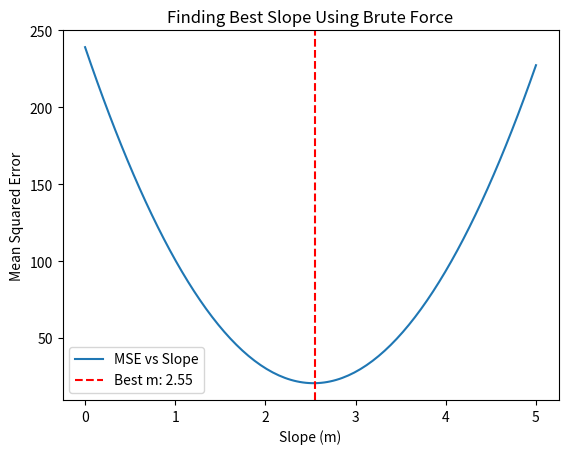
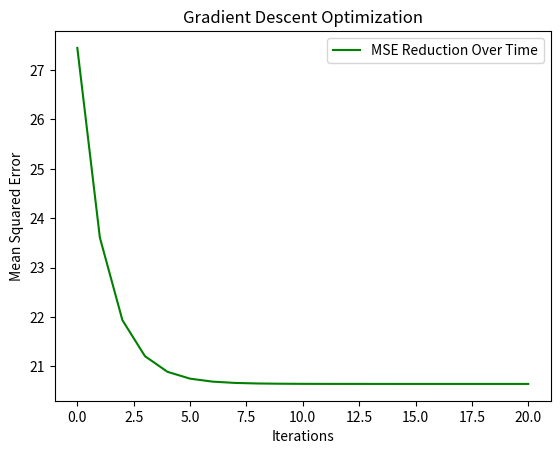
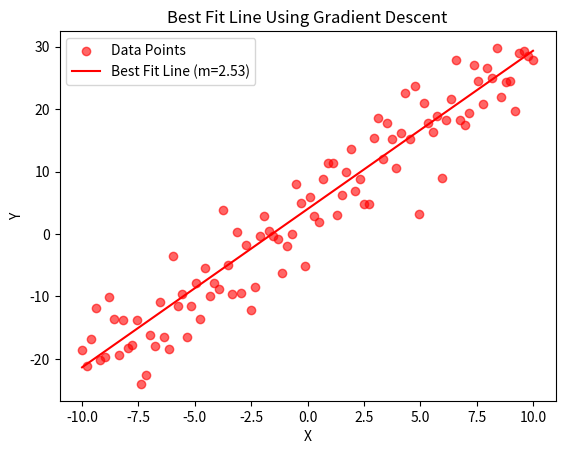
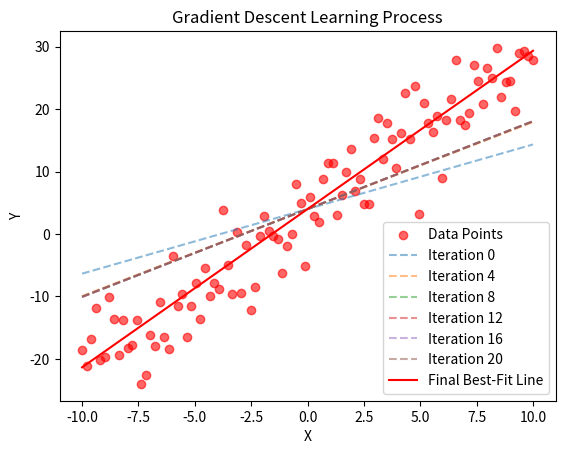

Generate these figures, in order, with matplotlib:
import numpy as np
import matplotlib.pyplot as plt
class LinearRegressionOptimizer:
    """this class is used to find best slope m using brute-force search and gradient descent"""
    def __init__(self, x_values, y_values, c_actual=4.0):
        """  Initializing constructor with 3 parameters
        1. x_values-independent variable
        2. y_values-dependent variable
        3. c_actual-intercept(default value 4.0 is assigned) """
        if len(x_values) != len(y_values):
            raise ValueError("x_values and y_values must have the same length")
        """the above 2 lines will ensure that x-actual and y_actual are of same length
#         if not it will show an error"""
        self.x_values = x_values
        self.y_values = y_values
        self.c_actual = c_actual  #Intercept
        self.optimal_m_brute = None  #To store the best slope from brute force
        self.optimal_m_gd = None  #To store the best slope from gradient descent
        self.mse_history = []  #Stores the MSE values for gradient descent
    def brute_force_search(self, m_range=(0, 5), steps=150):
        """Try different values of m and find the one that gives the least error"""
        m_candidates = np.linspace(m_range[0], m_range[1], steps)
        mse_values = []
        for m in m_candidates:
            predictions = m * self.x_values + self.c_actual
            mse = np.mean((self.y_values - predictions) ** 2)
            mse_values.append(mse)
        self.optimal_m_brute = m_candidates[np.argmin(mse_values)]
        # Visualizing error vs slope graph
        plt.figure()
        plt.plot(m_candidates, mse_values, label='MSE vs Slope')
        plt.axvline(self.optimal_m_brute, color='red', linestyle='--', label=f'Best m: {self.optimal_m_brute:.2f}')
        plt.xlabel('Slope (m)')
        plt.ylabel('Mean Squared Error')
        plt.legend()
        plt.title('Finding Best Slope Using Brute Force')
        plt.show()
        return self.optimal_m_brute
    def gradient_descent(self, learning_rate=0.005, max_iterations=1500, convergence_threshold=1e-6):
        """convergence_threshold is used to Stop if the error change is too small"""
        """Use gradient descent to iteratively adjust m until the error is min"""
        m_gd = np.random.uniform(0, 5)  # Starting with a random slope
        mse_history = []
        for _ in range(max_iterations):
            predictions = m_gd * self.x_values + self.c_actual
            gradient = -2 * np.mean(self.x_values * (self.y_values - predictions))
            m_gd -= learning_rate * gradient  # Update m based on gradient
            mse = np.mean((self.y_values - predictions) ** 2)
            mse_history.append(mse)
            if len(mse_history) > 1 and abs(mse_history[-2] - mse_history[-1]) < convergence_threshold:
                break
            """Stop if MSE is no longer decreasing significantly"""
        self.optimal_m_gd = m_gd
        self.mse_history = mse_history
        # Plotting MSE progression
        plt.figure()
        plt.plot(mse_history, label='MSE Reduction Over Time', color='green')
        plt.xlabel('Iterations')
        plt.ylabel('Mean Squared Error')
        plt.legend()
        plt.title('Gradient Descent Optimization')
        plt.show()
        return m_gd
    def plot_results(self):
        """Shows the dataset and how the final regression line fits"""
        if self.optimal_m_gd is None:
            print("Run gradient_descent() first to compute the best-fit line")
            return
        plt.figure()
        plt.scatter(self.x_values, self.y_values, label='Data Points', color='red', alpha=0.6)
        best_fit_line = self.optimal_m_gd * self.x_values + self.c_actual
        plt.plot(self.x_values, best_fit_line, color='red', label=f'Best Fit Line (m={self.optimal_m_gd:.2f})')
        plt.xlabel('X')
        plt.ylabel('Y')
        plt.legend()
        plt.title('Best Fit Line Using Gradient Descent')
        plt.show()
    def visualize_gradient_updates(self):
        """Show how gradient descent updates the regression line"""
        if self.optimal_m_gd is None:
            print("Run gradient_descent() first before plotting updates")
            return
        plt.figure()
        plt.scatter(self.x_values, self.y_values, label='Data Points', color='red', alpha=0.6)
        step_intervals = len(self.mse_history) // 5
        for i in range(0, len(self.mse_history), step_intervals):
            temp_m = self.optimal_m_gd - (self.mse_history[i] / max(self.mse_history)) * 1.5
            temp_line = temp_m * self.x_values + self.c_actual
            plt.plot(self.x_values, temp_line, linestyle='--', alpha=0.5, label=f'Iteration {i}')
        final_line = self.optimal_m_gd * self.x_values + self.c_actual
        plt.plot(self.x_values, final_line, color='red', label='Final Best-Fit Line')
        plt.xlabel('X')
        plt.ylabel('Y')
        plt.legend()
        plt.title('Gradient Descent Learning Process')
        plt.show()
    def compare_methods(self):
        """Comparing LS and GD efficiency"""
        brute_iterations = 150
        gd_iterations = len(self.mse_history)
        efficiency_ratio = brute_iterations / gd_iterations if gd_iterations > 0 else float('inf')
        print(f"Best slope found (Brute-force): {self.optimal_m_brute:.5f}")
        print(f"Best slope found (Gradient Descent): {self.optimal_m_gd:.5f}")
        print(f"GD is approximately {efficiency_ratio:.2f} times faster than LS")






# main execution
if __name__ == "__main__":
    np.random.seed(42)
    num_points = 100
    x_values = np.linspace(-10, 10, num_points)
    true_m = 2.5
    true_c = 4.0
    noise = np.random.normal(0, 5, num_points)
    y_values = true_m * x_values + true_c + noise
    optimizer = LinearRegressionOptimizer(x_values, y_values, true_c)
    optimizer.brute_force_search()
    optimizer.gradient_descent()
    optimizer.plot_results()
    optimizer.visualize_gradient_updates()
    optimizer.compare_methods()
